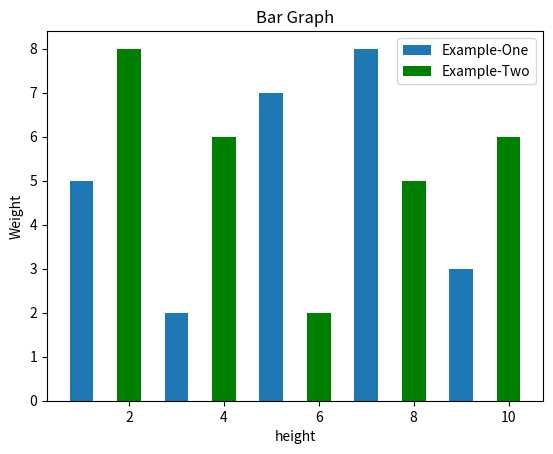

The matplotlib source for this figure:
# x=0
# while x<=10:
#     x += 1
#     if x == 5:
#         #break
#         continue
#     print(x)
#
# print("I am out of the loop")
# while x<=10:
#     print(x)
#     x=x+1

# for x in [1,15,2,66,45,12]:
#     print(x)
#
#
# x=[1,15,2,66,45,12]
#
# s=0
# while s<len(x):
#     print(x[s])
#     s+=1   #s=s+1    #break and continue

import matplotlib.pyplot as plt

plt.bar([1,3,5,7,9],[5,2,7,8,3],label="Example-One",width=0.5)
plt.bar([2,4,6,8,10],[8,6,2,5,6],label="Example-Two",color="g",width=0.5)
plt.legend()
plt.title("Bar Graph")
plt.xlabel("height")
plt.ylabel("Weight")
plt.show()